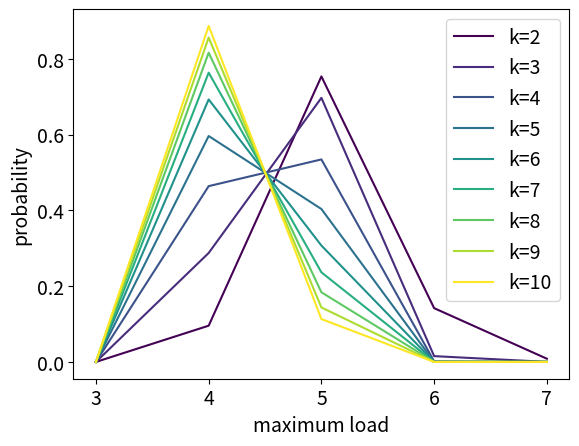

Recreate this plot in Python. (Note: this script raises an exception after producing the figure.)
import functools
import time
from collections import Counter
from math import ceil
from os.path import abspath, dirname, join

import numpy as np
from matplotlib import pylab as pyl
from matplotlib import pyplot as plt

N = 5
M = 20
K = 5
DICT_LIMIT = 10000000  # M * N * K * number_of_increasing_partitions(N, M)
PRINT_BEHAVIOUR = True


def REWARD_FUN(loads):
    return -max(loads)


def rindex(l, elem):
    return len(l) - next(i for i, v in enumerate(reversed(l), 1) if v == elem)


@functools.lru_cache(maxsize=400000)  # m * n * number_of_increasing_partitions(m, n))
def old_dp(loads_tuple, chosen, n=N, m=M, k=K, rejects_left=K - 1, reward_fun=REWARD_FUN):
    if chosen > 0 and loads_tuple[chosen] == loads_tuple[chosen - 1]:
        chosen -= 1
        while chosen > 0 and loads_tuple[chosen] == loads_tuple[chosen - 1]:
            chosen -= 1
        return old_dp(loads_tuple, chosen, n=n, m=m, k=k, rejects_left=rejects_left, reward_fun=reward_fun)
    loads = list(loads_tuple)
    if sum(loads) == m:
        return reward_fun(loads)

    accept = 0
    loads[chosen] += 1
    loads_sorted = sorted(loads)
    for i in range(n):
        accept += old_dp(tuple(loads_sorted), chosen=i, n=n, m=m, k=k, rejects_left=k - 1, reward_fun=reward_fun)
    loads[chosen] -= 1
    accept /= n

    reject = 0
    if rejects_left > 1:  # can reject, as there are more choices coming
        for j in range(n):
            reject += old_dp(tuple(loads), chosen=j, n=n, m=m, k=k, rejects_left=rejects_left - 1,
                             reward_fun=reward_fun)
        reject /= n
    else:
        for i in range(n):
            loads[i] += 1
            loads_sorted = sorted(loads)
            for j in range(n):
                reject += old_dp(tuple(loads_sorted), chosen=j, n=n, m=m, k=k, rejects_left=k - 1,
                                 reward_fun=reward_fun)
            loads[i] -= 1
        reject /= (n * n)

    return max(accept, reject)


def threshold_dp(loads_tuple, choices_left, strategy, n=N, m=M, k=K, reward_fun=REWARD_FUN, dict_limit=DICT_LIMIT):
    if (loads_tuple, choices_left) in strategy:
        best_expected_score, _ = strategy[(loads_tuple, choices_left)]
        return best_expected_score

    loads = list(loads_tuple)
    if sum(loads) == m:
        final_reward = reward_fun(loads)
        strategy[(loads_tuple, choices_left)] = (final_reward, m)
        return final_reward

    reject_avg = 0
    results = []
    loads_cnt = dict(Counter(loads))
    for val, cnt in loads_cnt.items():
        last_occurrence = rindex(loads, val)
        loads[last_occurrence] += 1
        res = threshold_dp(tuple(loads), k, strategy, n=n, m=m, k=k, reward_fun=reward_fun, dict_limit=dict_limit)
        loads[last_occurrence] -= 1
        reject_avg += res * cnt
        results.append((val, cnt, res))
    reject_avg /= n
    if choices_left > 2:
        reject_avg = threshold_dp(loads_tuple, choices_left - 1, strategy, n=n, m=m, k=k, reward_fun=reward_fun,
                                  dict_limit=dict_limit)

    pref_score = 0
    pref_cnt = 0
    for (val, cnt, res) in results:
        pref_score += res * cnt
        pref_cnt += cnt
        if res >= reject_avg or len(results) == 1:  # NOTE: needed for numerical precision for small values of N
            best_threshold = val
            best_expected_score = pref_score / n + (n - pref_cnt) / n * reject_avg

    if len(strategy) < dict_limit:
        strategy[(loads_tuple, choices_left)] = (best_expected_score, best_threshold)
    else:
        print(f"WARNING! Dictionary limit {dict_limit} has been reached! It can slow down performance dramatically!")

    return best_expected_score


def find_best_strategy(n=N, m=M, k=K, reward_fun=REWARD_FUN, use_threshold_dp=True, print_behaviour=PRINT_BEHAVIOUR):
    strategy = {}
    best_expected_score = threshold_dp(tuple([0] * n), k, strategy, n=n, m=m, k=k,
                                       reward_fun=reward_fun) if use_threshold_dp \
        else old_dp(tuple([0] * n), 0, n=n, m=m, k=k, rejects_left=k - 1, reward_fun=reward_fun)
    if print_behaviour:
        print(
            f"With {n} bins and {m} balls the best achievable expected maximum score with two-thinning is {best_expected_score}")
    return strategy


def assert_monotonicity(strategy):
    """
    This confirms that the optimal thresholds for the same load with decreasing number of choices left never increases
    """
    strategy_grouped = {}
    for ((loads_tuple, choices_left), (_, best_threshold)) in strategy.items():
        if loads_tuple not in strategy_grouped:
            strategy_grouped[loads_tuple] = []
        strategy_grouped[loads_tuple].append((choices_left, best_threshold))

    for loads_tuple, l in strategy_grouped.items():
        for choices_left_a, best_threshold_a in l:
            for choices_left_b, best_threshold_b in l:
                if choices_left_a < choices_left_b and best_threshold_a < best_threshold_b:
                    return False, (loads_tuple, choices_left_a, best_threshold_a, choices_left_b, best_threshold_b)

    return True, None


def get_predecessors(loads_tuple, choices_left, strategy, n=N, k=K):
    loads = list(loads_tuple)
    unique_loads = list(Counter(loads))
    predecessors = []
    if choices_left == k:
        for prev_choices_left in range(2, k + 1):
            for val in unique_loads:
                if val == 0:
                    continue
                first_occurrence = loads.index(val)
                loads[first_occurrence] -= 1
                prev_loads_tuple = tuple(loads)
                _, prev_threshold = strategy[(prev_loads_tuple, prev_choices_left)]
                cnt_above_threshold = len([x for x in prev_loads_tuple if x > prev_threshold])
                cnt_prev = prev_loads_tuple.count(val - 1)
                if prev_choices_left == 2:
                    step_probability = cnt_prev / n + cnt_above_threshold / n * cnt_prev / n if val - 1 <= prev_threshold else \
                        cnt_above_threshold / n * cnt_prev / n
                else:
                    step_probability = cnt_prev / n if val - 1 <= prev_threshold else 0
                predecessors.append(((prev_loads_tuple, prev_choices_left), step_probability))
                loads[first_occurrence] += 1
    else:
        _, prev_threshold = strategy[(loads_tuple, choices_left + 1)]
        cnt_above_threshold = len([x for x in loads_tuple if x > prev_threshold])
        step_probability = cnt_above_threshold / n
        predecessors.append(((loads_tuple, choices_left + 1), step_probability))
    return predecessors


def find_probability_dp(loads_tuple, choices_left, reach_probabilities, strategy, n=N, k=K):
    if (loads_tuple, choices_left) in reach_probabilities:
        return reach_probabilities[(loads_tuple, choices_left)]

    if loads_tuple == tuple([0] * n) and choices_left == k:
        return 1

    p_reach = 0
    for (prev_loads_tuple, prev_choices_left), p_move in get_predecessors(loads_tuple, choices_left, strategy, n, k):
        p_reach += p_move * find_probability_dp(prev_loads_tuple, prev_choices_left, reach_probabilities, strategy, n=n, k=k)

    reach_probabilities[(loads_tuple, choices_left)] = p_reach
    return p_reach


def analyse_k(n=N, m=M, max_k=10, reward_fun=REWARD_FUN, use_threshold_dp=True, print_behaviour=False):
    plt.rcParams['font.size'] = '14'
    plt.clf()
    colors = pyl.cm.viridis(np.linspace(0, 1, max_k-1))

    smallest_achievable = ceil(m / n)
    max_load_min = smallest_achievable - 1
    max_load_max = smallest_achievable + 3
    plot_range = range(max_load_min, max_load_max + 1)

    for k in range(2, max_k + 1):
        threshold_strategy = find_best_strategy(n=n, m=m, k=k, reward_fun=reward_fun, use_threshold_dp=use_threshold_dp,
                                                print_behaviour=print_behaviour)
        reach_probabilities = {}
        for (loads_tuple, choices_left) in threshold_strategy:
            find_probability_dp(loads_tuple, choices_left, reach_probabilities, threshold_strategy, n=n, k=k)
        max_load_distribution = [0] * (m + 1)
        for (loads_tuple, choices_left), p in reach_probabilities.items():
            if sum(loads_tuple) == m:
                max_load_distribution[max(loads_tuple)] += p

        raw_max_distribution = max_load_distribution[max_load_min:(max_load_max+1)]
        # log_max_distribution = [log(x) for x in max_load_distribution[max_load_min:(max_load_max+1)]]
        # cdf = list(np.cumsum(max_load_distribution[max_load_min:(max_load_max+1)]))
        to_plot = raw_max_distribution
        plt.plot(plot_range, to_plot, label=f"k={k}", color=colors[k-2])

    plt.xlabel("maximum load")
    plt.ylabel("probability")
    plt.xticks(plot_range)
    plt.legend()
    file_name = f"k_thinning_max_load_distribution_{n}_{m}.pdf"
    save_path = join(dirname(dirname(dirname(abspath(__file__)))), "evaluation", "k_thinning", "data", file_name)
    plt.savefig(save_path)


if __name__ == "__main__":
    start_time = time.time()

    """strategy = {}
    print(threshold_dp(tuple([0] * N), K, strategy))
    print(f"With {M} balls and {N} bins the best achievable expected maximum load with {K}-thinning is {old_dp(tuple([0] * N), 0)}")
    print(assert_monotonicity(strategy))"""

    analyse_k()

    print("--- %s seconds ---" % (time.time() - start_time))
